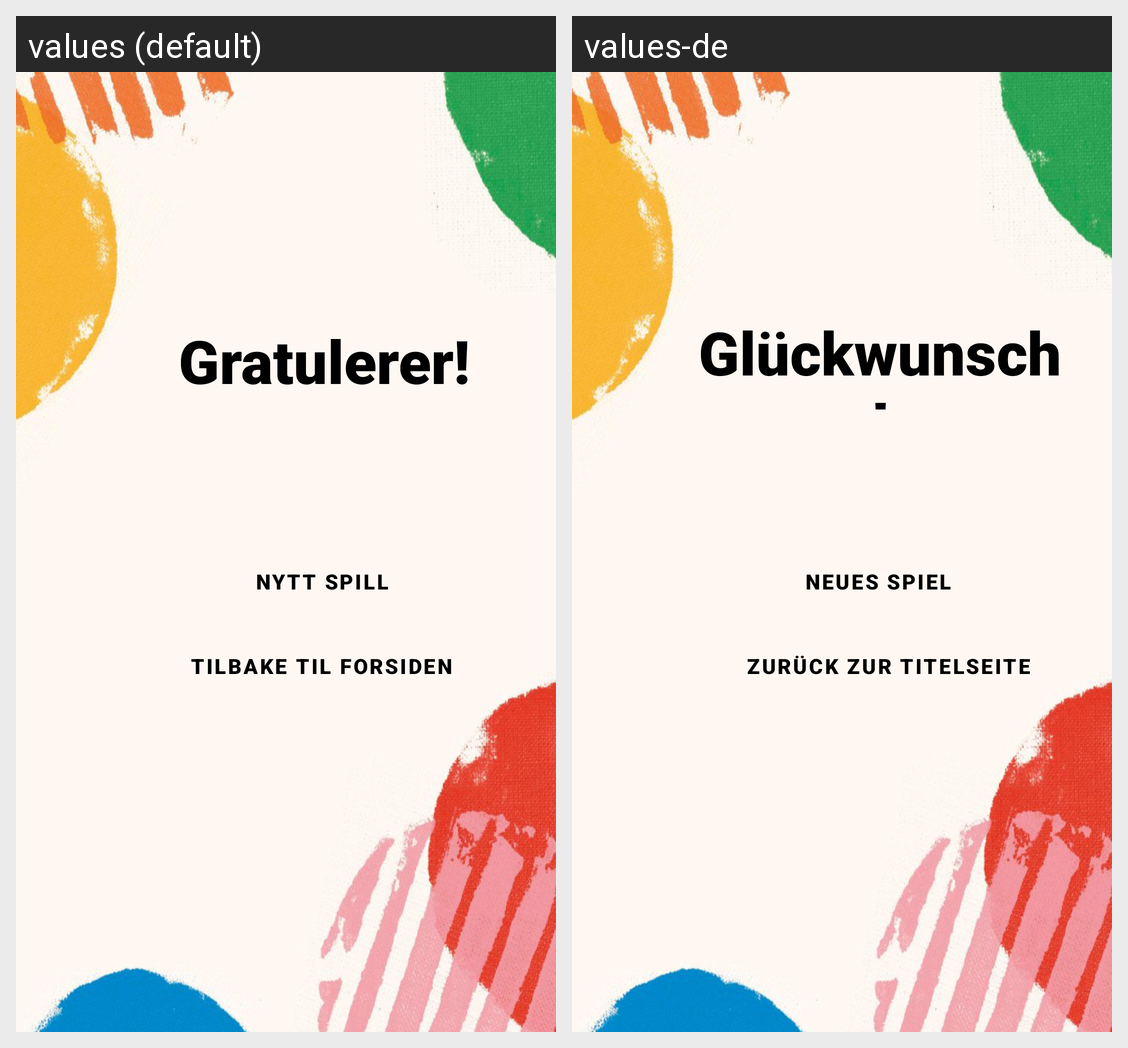

The same Android screen rendered under two of its app's locales, left to right. List the strings drawn on it with the default value and each locale's translation.
Android screen res/layout/congratulations.xml rendered under 2 locales, left to right: values (default), values-de. Device: Nexus 5 (rendered at 1080×1920; each locale shown at half size, 540×960, under a caption strip naming it); theme Theme.Mappe1.
Strings drawn on this screen, with the default value and each locale's value (text and hints the layout hard-codes, and strings that could not be matched under every locale, appear in the picture but are not listed):

gratulerer
  values: Gratulerer!
  values-de: Glückwunsch!

nyttspill
  values: Nytt Spill
  values-de: Neues Spiel

tilbakeforside
  values: Tilbake til forsiden
  values-de: Zurück zur Titelseite
